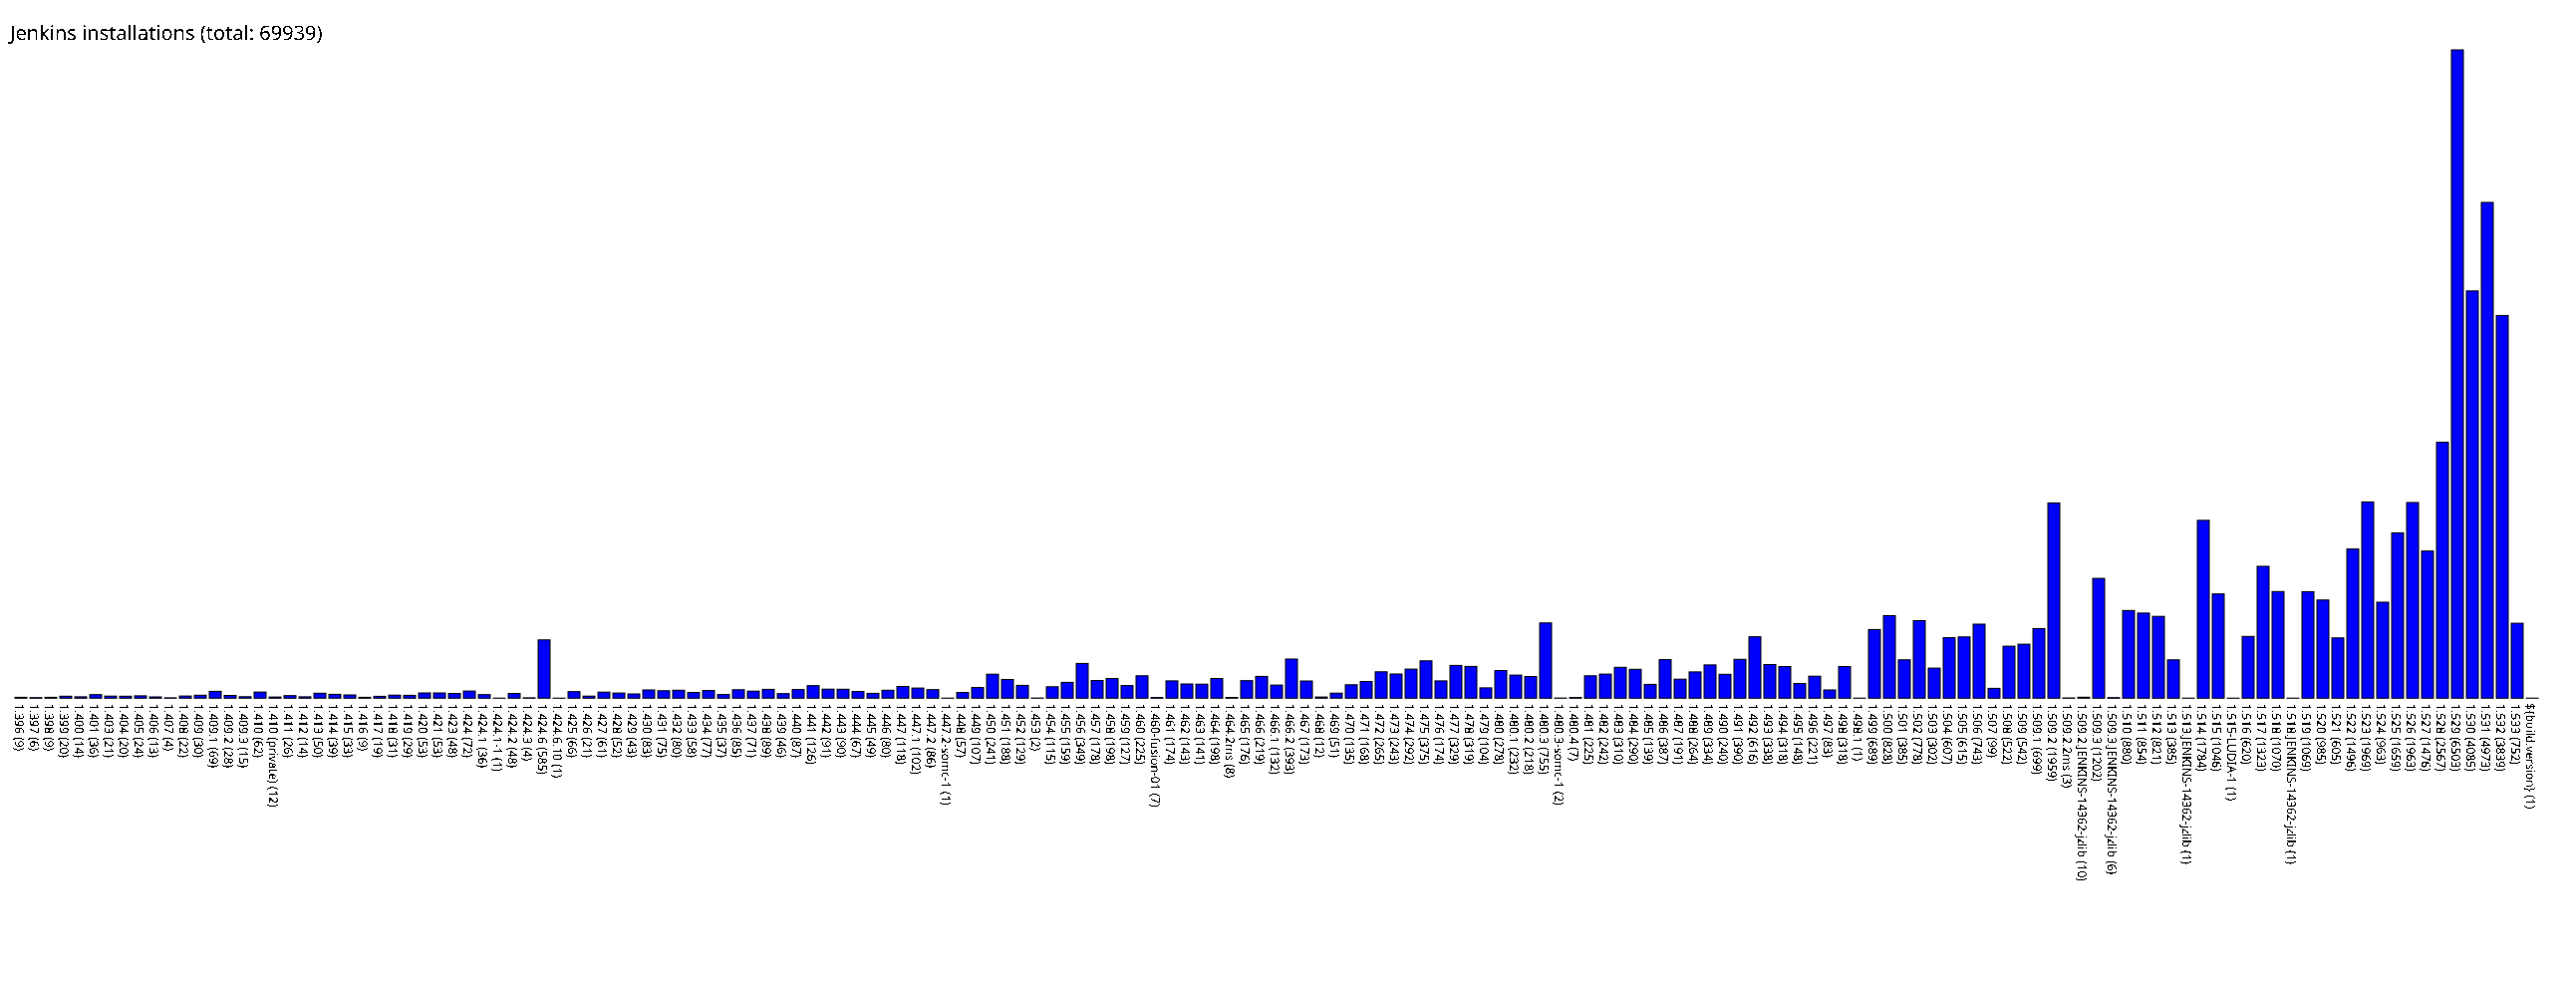

Source data for this figure (header and first rows):
1.396, 9
1.397, 6
1.398, 9
1.399, 20
1.400, 14
1.401, 36
1.403, 21
1.404, 20
1.405, 24
1.406, 13
1.407, 4
1.408, 22
1.409, 30
1.409.1, 69
1.409.2, 28
1.409.3, 15
1.410, 62
1.410 (private), 12
1.411, 26
1.412, 14
1.413, 50
1.414, 39
1.415, 33
1.416, 9
1.417, 19
1.418, 31
1.419, 29
1.420, 53
1.421, 53
1.423, 48
1.424, 72
1.424.1, 36
1.424.1-1, 1
1.424.2, 48
1.424.3, 4
1.424.6, 585
1.424.6.10, 1
1.425, 66
1.426, 21
1.427, 61
1.428, 52
1.429, 43
1.430, 83
1.431, 75
1.432, 80
1.433, 58
1.434, 77
1.435, 37
1.436, 85
1.437, 71
1.438, 89
1.439, 46
1.440, 87
1.441, 126
1.442, 91
1.443, 90
1.444, 67
1.445, 49
1.446, 80
1.447, 118
1.447.1, 102
... 108 more rows
